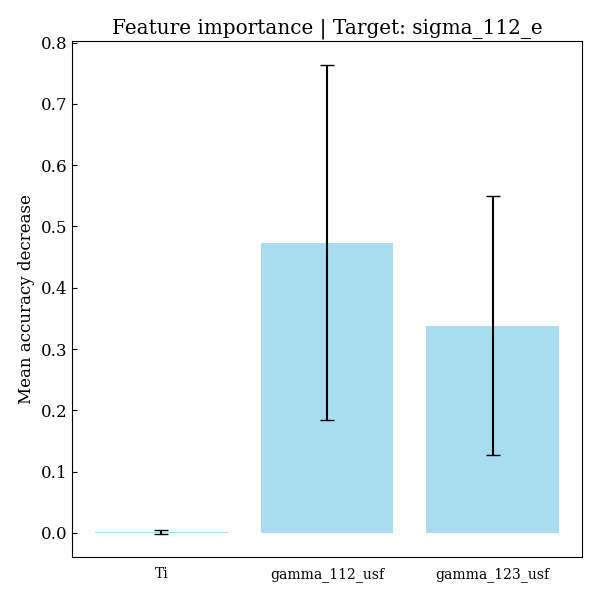

Values plotted in this chart, from the file beside it:
feature, importances, std_dev
Ti, 0.001673, 0.003261
gamma_112_usf, 0.4736, 0.2901
gamma_123_usf, 0.3382, 0.211
